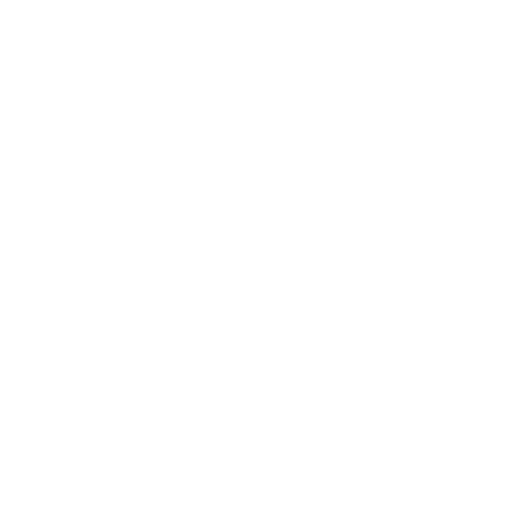
t = 0.00 s
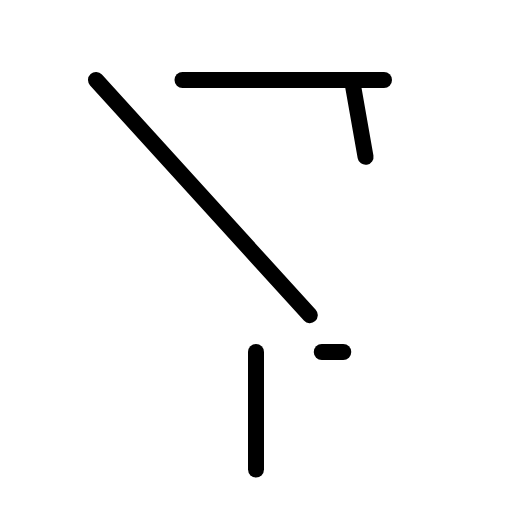
t = 1.50 s
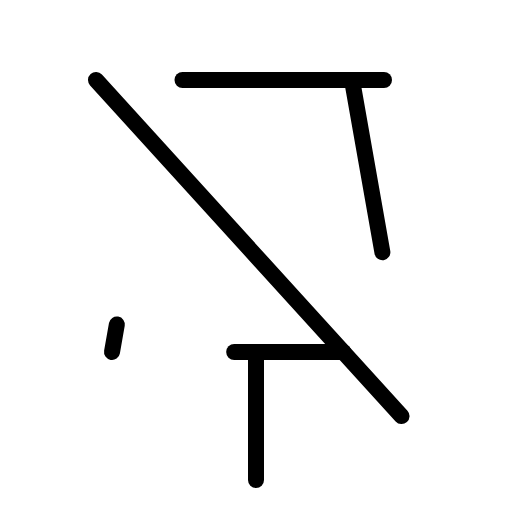
t = 1.88 s
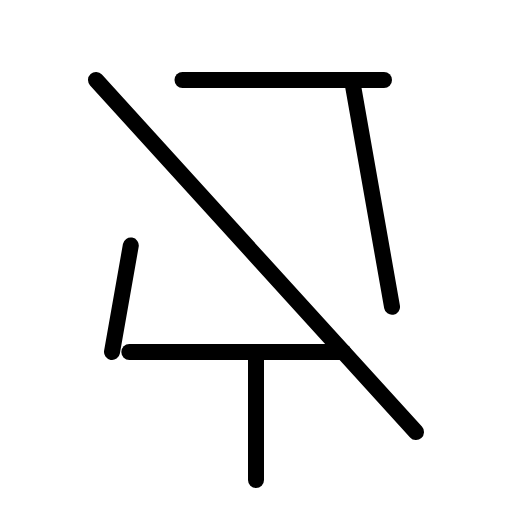
t = 2.25 s
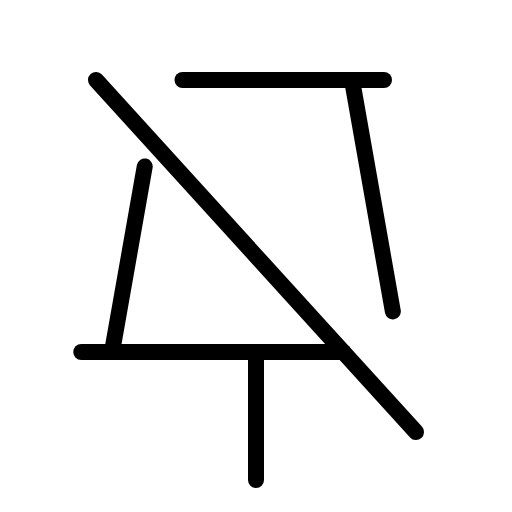
t = 2.63 s
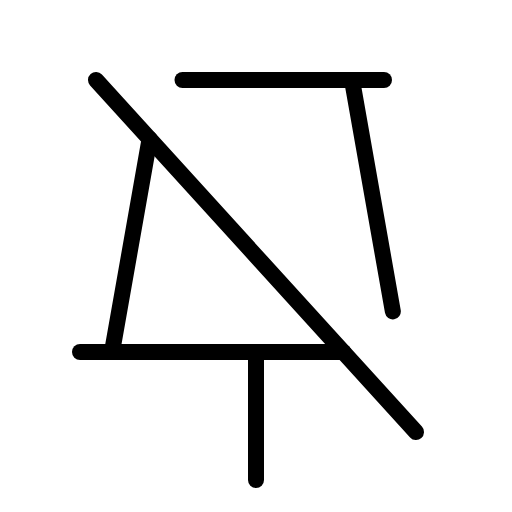
t = 3.00 s

The animated SVG that drew these frames (rendered in a browser with its animation timeline set to each time). Animation: 1 CSS @keyframes rule; one cycle of 3.00 s.

<svg xmlns="http://www.w3.org/2000/svg" viewBox="0 0 256 256">
  <style>
    .draw-line {
      stroke-dasharray: 1;
      stroke-dashoffset: 1;
      animation: phosphor-draw-in 1.5s ease-in-out forwards;
    }
    @keyframes phosphor-draw-in {
      to { stroke-dashoffset: 0; }
    }
  </style><rect width="256" height="256" fill="none"/><line x1="91.25" y1="40" x2="192" y2="40" fill="none" stroke="currentColor" stroke-linecap="round" stroke-linejoin="round" stroke-width="8" class="draw-line" pathLength="1" style="animation-delay: 0s"/><line x1="128" y1="176" x2="128" y2="240" fill="none" stroke="currentColor" stroke-linecap="round" stroke-linejoin="round" stroke-width="8" class="draw-line" pathLength="1" style="animation-delay: 0.3s"/><line x1="48" y1="40" x2="208" y2="216" fill="none" stroke="currentColor" stroke-linecap="round" stroke-linejoin="round" stroke-width="8" class="draw-line" pathLength="1" style="animation-delay: 0.6s"/><line x1="176" y1="40" x2="196.42" y2="155.69" fill="none" stroke="currentColor" stroke-linecap="round" stroke-linejoin="round" stroke-width="8" class="draw-line" pathLength="1" style="animation-delay: 0.9s"/><line x1="171.64" y1="176" x2="40" y2="176" fill="none" stroke="currentColor" stroke-linecap="round" stroke-linejoin="round" stroke-width="8" class="draw-line" pathLength="1" style="animation-delay: 1.2s"/><line x1="56" y1="176" x2="74.8" y2="69.48" fill="none" stroke="currentColor" stroke-linecap="round" stroke-linejoin="round" stroke-width="8" class="draw-line" pathLength="1" style="animation-delay: 1.5s"/></svg>
